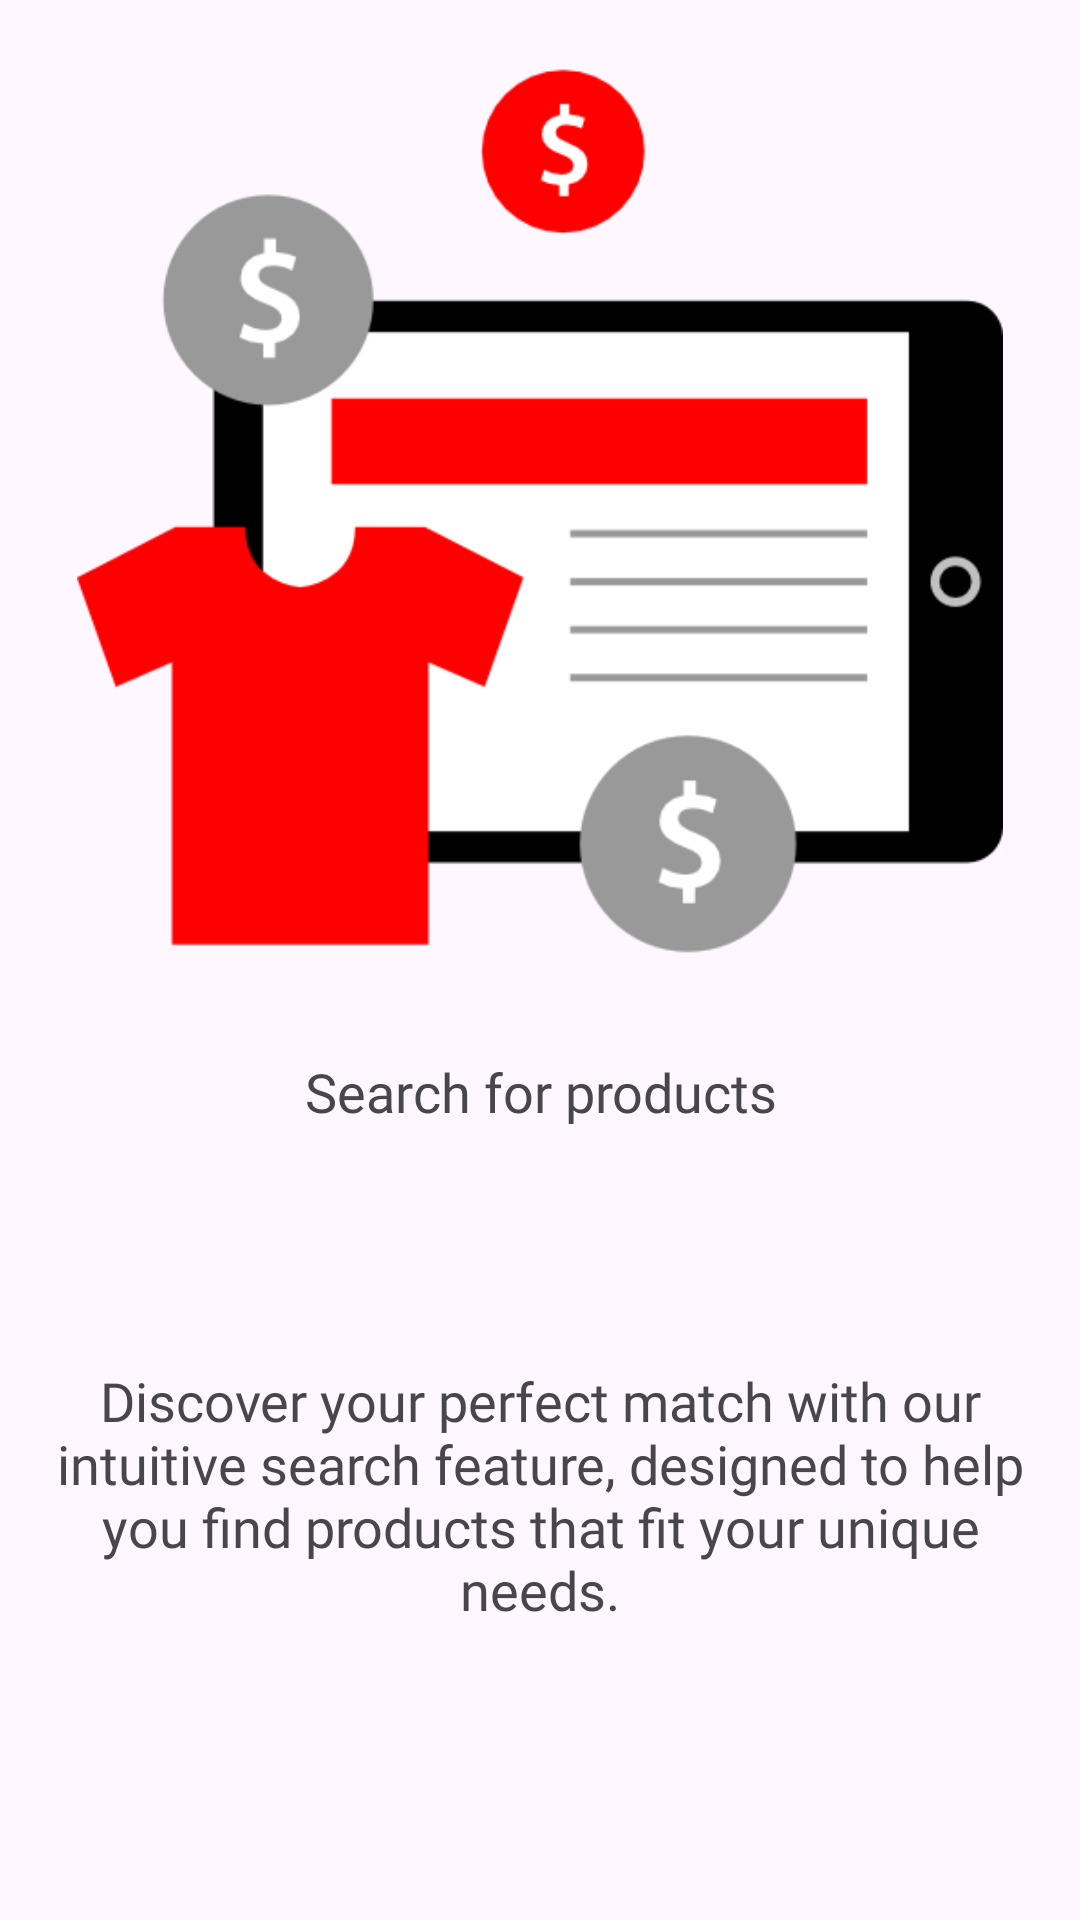

Android layout source for this screen:
<!-- AndroidManifest.xml: application theme Base.Theme.Shopify -->
<!-- res/layout/fragment_first.xml -->
<?xml version="1.0" encoding="utf-8"?>
<LinearLayout xmlns:android="http://schemas.android.com/apk/res/android"
    xmlns:tools="http://schemas.android.com/tools"
    android:layout_width="match_parent"
    android:layout_height="match_parent"
    tools:context=".features.onboarding.view.FirstFragment"
    android:orientation="vertical"
    android:padding="16dp"
    android:weightSum="5">

    <ImageView
        android:layout_width="wrap_content"
        android:layout_height="200dp"
        android:src="@drawable/online_shop"
        android:layout_weight="2"/>

    <TextView
        android:layout_width="match_parent"
        android:layout_height="wrap_content"
        android:text="@string/search_for_products"
        android:textSize="18sp"
        android:fontFamily="@font/sfpro_bold"
        android:gravity="center"
        android:layout_weight="1"
        />


    <TextView
        android:layout_width="match_parent"
        android:layout_height="wrap_content"
        android:text="@string/fragment_one_indication"
        android:textSize="18sp"
        android:layout_marginTop="24dp"
        android:fontFamily="@font/sfpro_regular"
        android:gravity="center"
        android:layout_weight="1"
        />

</LinearLayout>
<!-- resources referenced by this layout -->
<resources>
  <!-- drawable online_shop: png bitmap (drawable, 17695 bytes) -->
  <string name="fragment_one_indication">Discover your perfect match with our intuitive search feature, designed to help you find products that fit your unique needs.</string>
  <string name="search_for_products">Search for products</string>
  <style name="Base.Theme.Shopify" parent="Theme.Material3.DayNight.NoActionBar">
          
          
          <item name="colorPrimary">@color/primaryRed</item>
          <item name="colorOnPrimary">@color/white</item>
      </style>
  <color name="primaryRed">#DB3022</color>
  <color name="white">#FFFFFFFF</color>
</resources>
